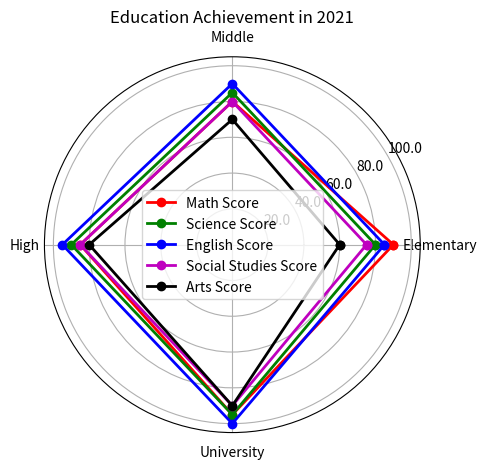

Recreate this plot in Python. (Note: this script raises an exception after producing the figure.)

import numpy as np
import matplotlib.pyplot as plt

data_labels = ['Elementary', 'Middle', 'High', 'University']
line_labels = ['Math Score', 'Science Score', 'English Score', 'Social Studies Score', 'Arts Score']
data = np.array([[90, 80, 85, 95], [80, 85, 90, 95], [85, 90, 95, 100], [75, 80, 85, 90], [60, 70, 80, 90]])
data = np.concatenate((data, data[:, 0:1]), axis=1)

fig = plt.figure()
ax = fig.add_subplot(111, polar=True)
angles = np.linspace(0, 2 * np.pi, len(data_labels) + 1, endpoint=True)
ax.set_thetagrids(angles[:-1] * 180/np.pi, data_labels)
ax.set_rlim(0, np.max(data)+5)

max_value = np.amax(data)
step_size = max_value / len(data)
ax.set_rgrids([step_size * i for i in range(1, len(data) + 1)], labels=[f'{step_size * i}' for i in range(1, len(data) + 1)], angle=30)

ax.grid(True)
colors = ['r', 'g', 'b', 'm', 'k']
for i in range(len(data)):
    ax.plot(angles, data[i], 'o-', linewidth=2, color=colors[i], label=line_labels[i])
ax.legend(loc='best')
plt.title('Education Achievement in 2021')
plt.tight_layout()
plt.savefig('/cpfs01/user/yehancheng/workspace/datasets/SimChartV2/demo/radar/png/2_202312262300.png')
plt.clf()
